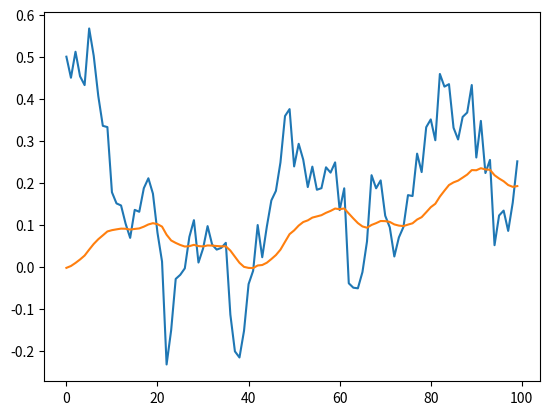

Python code for this plot:
#!/usr/bin/env python3

import numpy as np
import matplotlib.pyplot as plt
from numpy.linalg import lstsq

import scipy.io as io

def kalman_est(mu_prev, phi_prev, var_epsilon, var_N, alpha_1, z):
    mu_minus = alpha_1 * mu_prev
    phi_minus = alpha_1**2 * phi_prev + var_epsilon
    k = phi_minus / (phi_minus + var_N)
    mu = mu_minus + k * (z - mu_minus)
    phi = (1 - k) * phi_minus

    return [mu, phi]

def generate_data(var_N, var_epsilon, alpha_1, num_iter=100):
    r"""
    Generates new data for the S&K scheme with a source autoregression model
        $$\Theta_i = \alpha_1 \Theta_{i-1} + \epsilon_i$$
    Transmissions are
        $$X_i = \Theta_i - \widehat{\Theta_{i-1}}$$
    The received signal is
        $$Y_i = X_i + N_i$$
    with iid additive Gaussian noise, and the estimate is
        $$\widehat{\Theta_i} = \sum_{j=0}^{p-1} \beta_j Z_{i-j}$$
    where $Z_i$ is a statistic
        $$Z_i = Y_i + \widehat{\Theta_{i-1}}$$.
    """

    # Stationarity is an underlying assumption of the model, so var_theta is
    # completely defined by the autoregression parameters
    var_theta = var_epsilon / (1 - alpha_1**2)

    theta = np.empty(num_iter)
    x = np.empty(num_iter)
    y = np.empty(num_iter)
    z = np.empty(num_iter)
    theta_hat = np.zeros(num_iter)
    phi = 0
    for i in range(num_iter):
        if i == 0:
            # Initialize theta_1 as Normal(0, sigma_theta^2)
            #theta[i] = np.random.normal(scale=np.sqrt(var_theta))
            # Initialize theta_1 as sigma_theta
            theta[i] = np.sqrt(var_theta)
            # The first transmission is simply x = theta_1
            x[i] = theta[i]
        else:
            # Generate the new theta: theta_i = alpha_1 * theta_{i-1} + epsilon
            epsilon = np.random.normal(scale=np.sqrt(var_epsilon))
            theta[i] = alpha_1 * theta[i-1] + epsilon
            # Create the transmission: x = theta_i - theta_hat_{i-1}
            x[i] = theta[i] - theta_hat[i-1]

        # Add noise to get the received signal
        noise = np.random.normal(scale=np.sqrt(var_N))
        y[i] = x[i] + noise

        # Correct for theta_hat
        if i == 0:
            z[i] = y[i]
        else:
            z[i] = x[i] + theta_hat[i-1]

        # Compute the estimate using the kalman filter
        [theta_hat[i], phi] = kalman_est(theta_hat[i-1], phi, var_epsilon,
                                         var_N, alpha_1, z[i])

    return theta, x, y, theta_hat

def main():
    # Model parameters
    # There are a number of effects at play here. We require var_theta < var_N,
    # so that there is something to estimate. But we also require
    # var_epsilon < var_theta, so that theta is evolving slowly. The alpha_1
    # should automatically adjust to reflect this and should not be an issue.
    var_N = 1           # Reference noise level
    var_epsilon = 0.005  # Variance of the noise added to the autoregressor
    var_theta = 0.25     # Variance of theta
    alpha_1 = np.sqrt(1 - var_epsilon / var_theta)
    #alpha_1 = 0.9       # Memory term / "fading" of the autoregressor

    theta, x, y, theta_hat = generate_data(var_N, var_epsilon, alpha_1)
    plt.plot(theta)
    plt.plot(theta_hat)
    plt.show()

    num_trials = 1000
    num_iter = 1000
    xthetas = np.empty((2, num_iter, num_trials))
    for i in range(num_trials):
        if i % 100 == 99:
            print(i+1)
        params = generate_data(var_N, var_epsilon, alpha_1, num_iter)
        xthetas[0, :, i] = params[1] # X
        xthetas[1, :, i] = params[3] # Theta_hat
    io.savemat('xthetas', {'X': xthetas})

if __name__ == '__main__':
    main()
